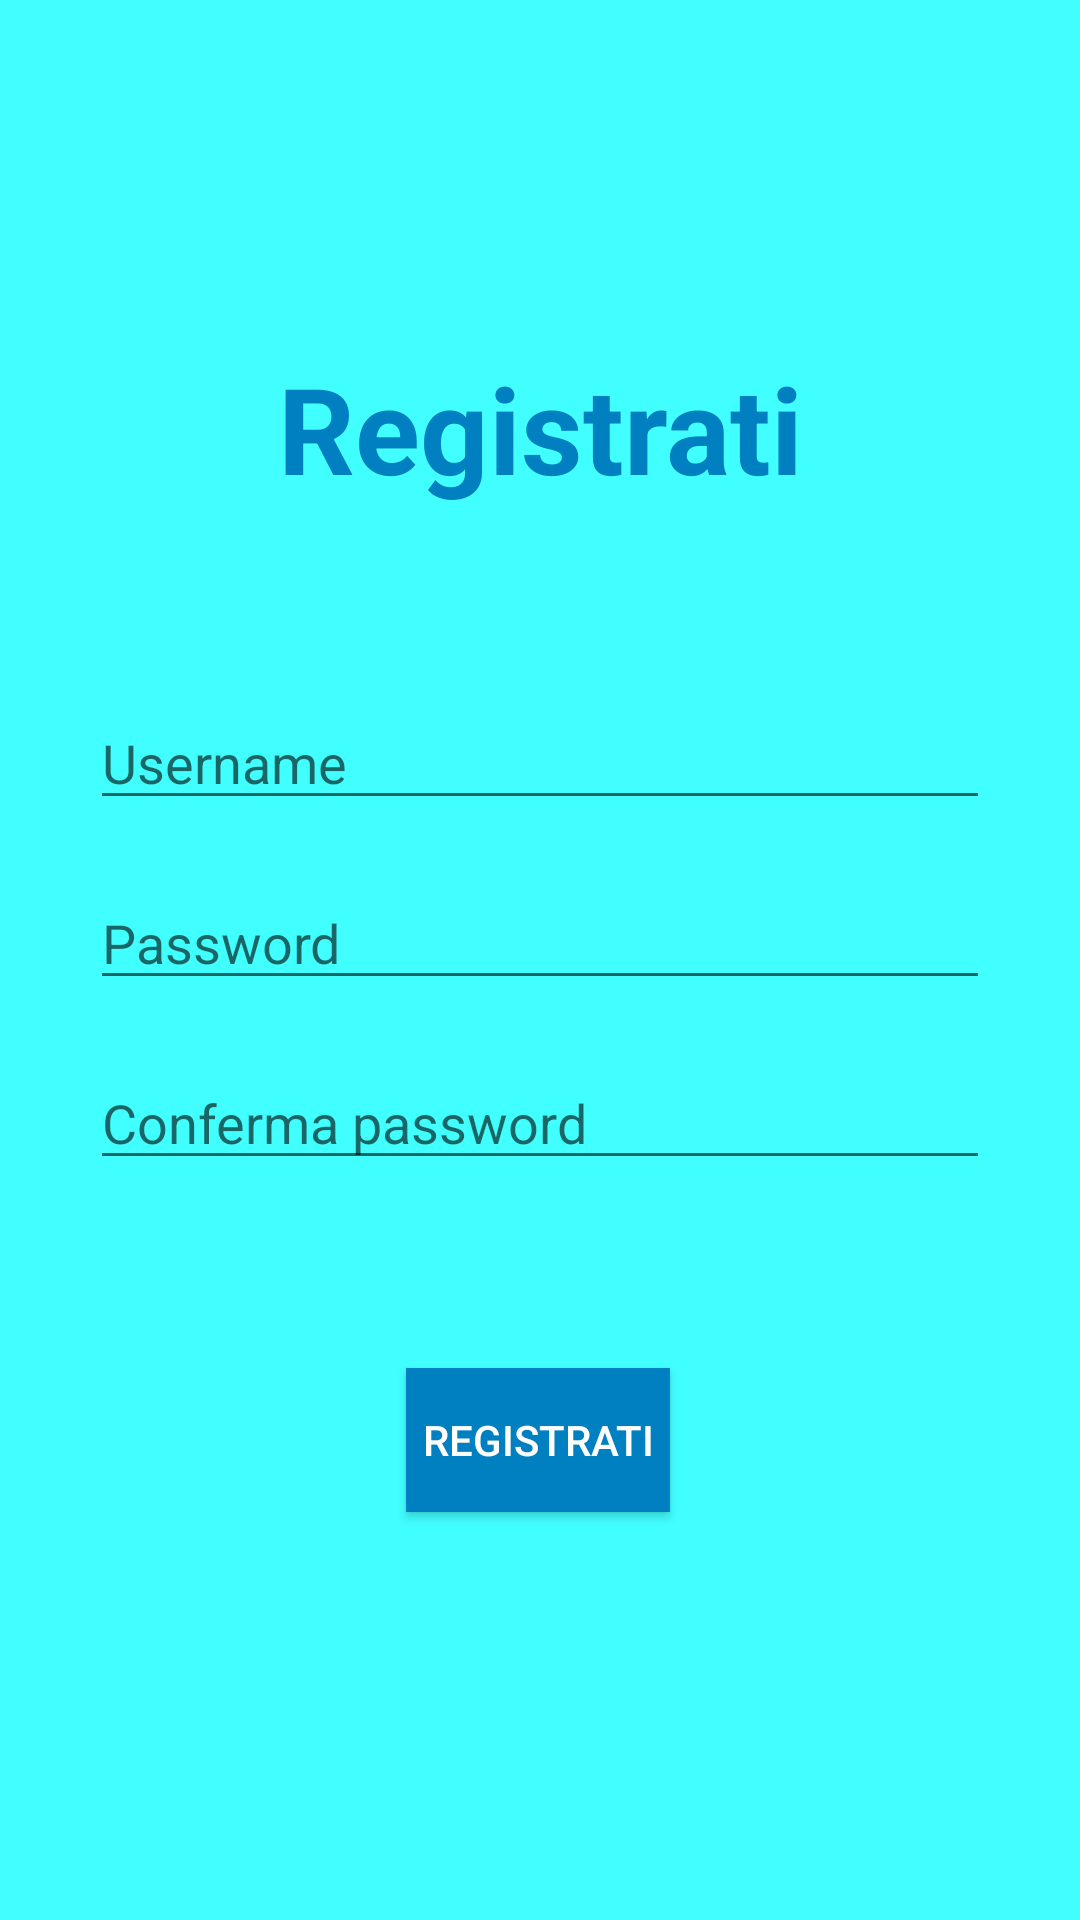

Write the Android layout XML for this screen, with the resource values it uses.
<!-- AndroidManifest.xml: application theme AppTheme -->
<!-- res/layout/sign_up.xml -->
<?xml version="1.0" encoding="utf-8"?>
<androidx.constraintlayout.widget.ConstraintLayout xmlns:android="http://schemas.android.com/apk/res/android"
    xmlns:app="http://schemas.android.com/apk/res-auto"
    xmlns:tools="http://schemas.android.com/tools"
    android:layout_width="match_parent"
    android:layout_height="match_parent"
    android:background="@color/colorBackground"
    tools:context=".SignUp">

    <TextView
        android:id="@+id/textView"
        android:layout_width="0dp"
        android:layout_height="wrap_content"
        android:layout_marginTop="116dp"
        android:gravity="center"
        android:text="Registrati"
        android:textColor="#0080c0"
        android:textSize="40sp"
        android:textStyle="bold"
        app:layout_constraintEnd_toEndOf="parent"
        app:layout_constraintHorizontal_bias="0.0"
        app:layout_constraintStart_toStartOf="parent"
        app:layout_constraintTop_toTopOf="parent" />

    <com.google.android.material.textfield.TextInputEditText
        android:id="@+id/username_s"
        android:layout_width="0dp"
        android:layout_height="wrap_content"
        android:layout_marginLeft="30dp"
        android:layout_marginTop="232dp"
        android:layout_marginRight="30dp"
        android:drawableEnd="@drawable/ic_baseline_person_24"
        android:hint="Username"
        app:layout_constraintEnd_toEndOf="parent"
        app:layout_constraintStart_toStartOf="parent"
        app:layout_constraintTop_toTopOf="parent">

    </com.google.android.material.textfield.TextInputEditText>

    <com.google.android.material.textfield.TextInputEditText
        android:id="@+id/password_s"
        android:layout_width="0dp"
        android:layout_height="wrap_content"
        android:layout_marginLeft="30dp"
        android:layout_marginTop="292dp"
        android:layout_marginRight="30dp"
        android:drawableEnd="@drawable/ic_baseline_lock_24"
        android:hint="Password"
        android:password="true"
        app:layout_constraintEnd_toEndOf="parent"
        app:layout_constraintStart_toStartOf="parent"
        app:layout_constraintTop_toTopOf="parent">

    </com.google.android.material.textfield.TextInputEditText>

    <com.google.android.material.textfield.TextInputEditText
        android:id="@+id/conf_password"
        android:layout_width="0dp"
        android:layout_height="wrap_content"
        android:layout_marginLeft="30dp"
        android:layout_marginTop="352dp"
        android:layout_marginRight="30dp"
        android:drawableEnd="@drawable/ic_baseline_lock_24"
        android:hint="Conferma password"
        android:password="true"
        app:layout_constraintEnd_toEndOf="parent"
        app:layout_constraintStart_toStartOf="parent"
        app:layout_constraintTop_toTopOf="parent">

    </com.google.android.material.textfield.TextInputEditText>


    <Button
        android:id="@+id/buttonSignUp"
        android:layout_width="wrap_content"
        android:layout_height="wrap_content"
        android:layout_marginTop="456dp"
        android:background="@color/colorButtons"
        android:text="Registrati"
        android:textColor="#ffffff"
        app:layout_constraintEnd_toEndOf="parent"
        app:layout_constraintHorizontal_bias="0.498"
        app:layout_constraintStart_toStartOf="parent"
        app:layout_constraintTop_toTopOf="parent" />


</androidx.constraintlayout.widget.ConstraintLayout>
<!-- resources referenced by this layout -->
<resources>
  <color name="colorBackground">#42ffff</color>
  <color name="colorButtons">#0080c0</color>
  <style name="AppTheme" parent="Theme.AppCompat.Light.DarkActionBar">
          
          <item name="android:colorPrimary">#00c0ff</item>
          <item name="android:colorBackground">#42ffff</item>
      </style>
</resources>
